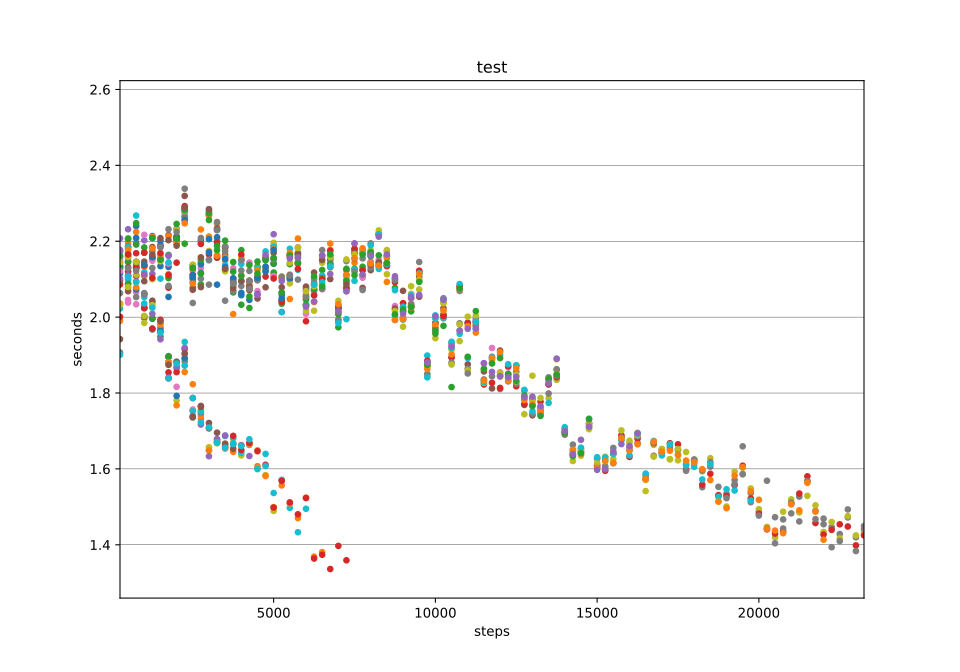

Source data for this figure (header and first rows):
steps, 000, 001, 002, 003, 004, 005, 006, 007, 008, 009, 010, 011, 012, 013, 014, 015, 016, 017, 018, 019, 020, 021, 022
250, 2.159, 2.034, 2.173, 2.132, 2.208, 2.144, 2.152, 2.174, 2.14, 2.133, 2.134, 2.036, 2.161, 2.086, 2.177, 2.096, 2.126, 2.063, 2.143, 2.023, 2.115, 1.99, 2.129
500, 2.146, 2.194, 2.146, 2.185, 2.157, 2.162, 2.179, 2.168, 2.159, 2.185, 2.206, 2.178, 2.207, 2.165, 2.232, 2.132, 2.045, 2.087, 2.1, 2.1, 2.108, 2.077, 2.088
750, 2.24, 2.224, 2.248, 2.168, 2.196, 2.133, 2.066, 2.129, 2.146, 2.268, 2.209, 2.11, 2.191, 2.108, 2.137, 2.129, 2.034, 2.053, 2.112, 2.145, 2.073, 2.078, 2.142
1000, 2.134, 2.132, 2.109, 2.136, 2.202, 2.146, 2.217, 2.17, 2.171, 2.118, 2.138, 2.11, 2.184, 2.17, 2.113, 2.095, 2.029, 1.997, 1.985, 2.053, 2.023, 2.06, 2.06
1250, 2.214, 2.211, 2.158, 2.155, 2.114, 2.185, 2.149, 2.174, 2.1, 2.208, 2.158, 2.181, 2.208, 2.103, , 2.165, 2.038, 1.967, 2.038, 1.969, 1.996, 1.998, 1.997
1500, 2.134, 2.153, 2.152, 2.149, 2.19, 2.189, 2.157, 2.185, 2.147, 2.101, 2.2, 2.164, 2.152, 2.169, , 2.208, 1.969, 1.971, 1.982, 1.961, 1.963, 1.981, 1.949
1750, 2.132, 2.113, 2.164, 2.078, 2.161, 2.216, 2.141, 2.082, 2.107, 2.144, 2.053, 2.213, 2.103, 2.111, , 2.203, 1.838, 1.882, 1.874, 1.894, 1.896, 1.882, 1.897
2000, , 2.198, 2.206, 2.144, 2.233, 2.205, 2.21, 2.202, 2.231, 2.21, 2.213, 2.194, 2.246, 2.209, , 2.188, 1.816, 1.865, 1.78, 1.881, 1.792, 1.768, 2.207
2250, , 2.287, 2.264, 2.286, 2.276, 2.319, 2.256, 2.266, 2.28, 2.282, 2.256, 2.247, 2.282, 2.293, , 2.289, 1.902, 1.883, 1.891, 1.872, 1.892, 1.855, 2.194
2500, , 2.124, 2.1, 2.137, , 2.077, 2.112, 2.093, 2.138, 2.104, 2.104, 2.088, 2.13, 2.111, , 2.072, 1.757, 1.735, 1.753, 1.752, 2.11, 1.823, 2.129
2750, , 2.144, 2.086, 2.202, , 2.079, 2.129, 2.101, 2.145, 2.195, 2.139, 2.231, 2.152, 2.193, , 2.158, 1.74, 1.747, 1.755, 1.752, 2.116, 1.732, 2.115
3000, , 2.212, 2.273, 2.269, , 2.279, 2.284, 2.086, 2.174, 2.15, 2.205, 2.267, 2.273, 2.165, , 2.284, , 1.649, 1.657, 1.71, 2.171, 1.649, 2.256
3250, , 2.247, 2.156, 2.157, , 2.234, 2.162, 2.251, 2.205, 2.201, 2.211, 2.162, 2.176, 2.197, , 2.23, , 1.671, 1.667, 1.669, 2.086, 1.67, 2.188
3500, , 2.15, 2.126, , , 2.164, 2.125, 2.043, 2.121, 2.138, 2.132, 2.158, 2.183, 2.184, , 2.127, , 2.187, 1.665, 1.687, 2.153, 1.653, 2.202
3750, , 2.082, 2.065, , , 2.089, 2.129, 2.069, 2.096, 2.087, 2.093, 2.008, 2.12, 2.102, , 2.076, , 2.09, 1.669, 1.681, 2.102, 1.645, 2.145
4000, , 2.156, 2.177, , , 2.095, 2.15, 2.082, 2.154, 2.14, 2.064, 2.11, 2.033, 2.165, , 2.095, , 2.15, 1.635, 1.643, 2.058, 1.663, 2.109
4250, , 2.073, 2.024, , , 2.071, 2.144, 2.122, 2.093, 2.094, 2.078, 2.085, 2.137, 2.096, , 2.081, , 2.075, 1.668, 1.663, 2.046, 1.664, 2.055
4500, , 2.108, 2.133, , , 2.098, 2.069, 2.097, 2.128, 2.129, 2.06, 2.124, 2.147, 2.104, , 2.049, , 2.102, 1.649, 1.602, 2.104, 1.607, 2.115
4750, , 2.131, 2.15, , , 2.154, 2.154, 2.125, 2.121, 2.173, 2.133, 2.16, 2.152, 2.107, , 2.079, , 2.156, 1.584, 1.639, 2.121, 1.581, 2.153
5000, , 2.111, 2.117, , , 2.154, 2.108, 2.188, 2.196, 2.185, 2.14, 2.179, 2.142, 2.102, , 2.17, , 2.153, 1.489, 1.536, 2.177, 1.499, 2.156
5250, , 2.102, 2.044, , , 2.045, 2.065, 2.013, 2.107, 2.013, 2.059, 2.104, 2.035, 2.04, , 2.079, , 2.106, 1.57, 1.571, 2.05, 1.556, 2.065
5500, , 2.048, 2.105, , , 2.165, 2.112, 2.099, 2.089, 2.18, 2.102, 2.169, 2.14, 2.16, , 2.11, , 2.11, 2.143, 1.497, , 1.509, 2.162
5750, , 2.207, 2.141, , , 2.144, 2.184, 2.169, 2.183, 2.125, 2.164, 2.14, 2.142, 2.127, , 2.167, , 2.099, 2.182, 1.433, , 1.47, 2.156
6000, , 2.059, 2.033, , , 2.076, 2.009, 2.054, 2.017, 2.033, 2.071, 2.049, 2.046, 1.989, , 2.08, , 2.054, 2.068, 1.495, , 1.524, 2.03
6250, , 2.099, 2.072, , , 2.117, 2.06, 2.07, 2.017, 2.103, , 2.04, 2.074, 2.057, , 2.085, , 2.09, 2.081, 2.085, , 1.369, 2.108
6500, , 2.108, 2.124, , , 2.162, 2.074, 2.177, 2.143, 2.109, , 2.102, 2.102, 2.1, , 2.151, , 2.074, 2.085, 2.092, , 1.381, 2.081
6750, , 2.177, 2.162, , , 2.151, 2.142, 2.156, 2.131, 2.139, , , 2.14, 2.175, , 2.1, , 2.132, 2.159, 2.134, , 2.194, 2.165
7000, , 2.022, 2.012, , , 2.023, 2.023, 1.994, 2.043, 2.032, , , 1.973, 2.027, , 2.023, , 1.989, 2.011, 1.984, , 2.034, 2.008
7250, , 2.108, 2.078, , , 2.124, 2.069, 2.091, 2.098, 2.111, , , 2.097, 2.076, , 2.086, , 2.148, 2.152, 1.995, , 2.112, 2.128
7500, , 2.143, 2.127, , , 2.168, 2.177, 2.154, 2.193, 2.125, , , 2.178, 2.18, , 2.169, , 2.12, 2.166, 2.096, , 2.156, 2.11
7750, , 2.108, 2.133, , , 2.169, 2.104, 2.155, 2.112, 2.171, , , 2.125, 2.123, , 2.077, , 2.072, 2.171, 2.178, , 2.181, 2.165
8000, , 2.138, 2.145, , , 2.124, 2.146, 2.131, 2.176, 2.169, , , 2.16, 2.167, , 2.138, , 2.194, 2.171, 2.189, , 2.141, 2.171
8250, , 2.217, , , , 2.134, 2.151, 2.144, 2.222, 2.127, , , 2.138, 2.218, , 2.144, , 2.218, 2.229, 2.219, , 2.136, 2.163
8500, , 2.093, , , , 2.135, 2.134, 2.174, 2.113, 2.162, , , 2.16, 2.135, , 2.143, , 2.142, 2.177, 2.139, , 2.156, 2.143
8750, , 2.102, , , , 1.993, 2.029, 2.102, 2.021, 2.005, , , 2.077, 2.092, , 2.023, , 2.097, 2.016, 2.071, , 1.993, 2.007
9000, , , , , , 2.069, 2.014, 1.994, 2.036, 1.995, , , 2.025, 2.037, , 2.016, , 1.999, 1.975, 2.027, , 1.995, 2.02
9250, , , , , , 2.034, 2.049, 2.05, 2.061, 2.025, , , 2.015, 2.028, , 2.027, , 2.031, 2.081, 2.058, , 2.026, 2.027
9500, , , , , , 2.106, 2.122, 2.145, 2.073, 2.117, , , 2.114, 2.122, , 2.054, , 2.096, 2.099, 2.115, , 2.114, 2.093
9750, , , , , , 1.881, 1.87, 1.88, 1.846, 1.899, , , 1.872, 1.885, , , , 1.851, 1.871, 1.841, , 1.863, 1.874
10000, , , , , , 1.972, 1.962, 1.986, 1.944, 2.005, , , 1.956, 1.985, , , , 1.984, 1.997, 1.997, , 1.979, 1.965
10250, , , , , , 2.024, 2.008, 1.997, 2.036, 1.999, , , 2.006, 2.003, , , , 2.05, 2.039, 2.046, , 2.017, 1.977
10500, , , , , , 1.932, 1.927, 1.893, 1.914, 1.919, , , , 1.894, , , , 1.88, 1.875, 1.935, , 1.902, 1.816
10750, , , , , , 2.078, 1.965, 1.984, 1.937, 1.956, , , , 2.082, , , , 2.069, 1.98, 2.087, , 2.074, 2.075
11000, , , , , , 1.875, 1.984, 1.864, 1.86, 1.986, , , , 1.985, , , , 1.851, 2.001, 1.892, , 1.976, 1.896
11250, , , , , , 1.989, 1.976, 1.995, 1.979, 1.968, , , , 1.985, , , , 1.978, 2.004, 1.988, , 1.959, 2.016
11500, , , , , , 1.857, 1.878, 1.836, 1.864, , , , , 1.822, , , , 1.834, 1.827, 1.828, , 1.833, 1.864
11750, , , , , , 1.812, 1.919, 1.844, 1.879, , , , , 1.827, , , , 1.896, 1.888, 1.893, , 1.891, 1.878
12000, , , , , , 1.912, 1.854, 1.81, 1.843, , , , , 1.814, , , , 1.847, 1.852, 1.901, , 1.908, 1.892
12250, , , , , , 1.831, 1.868, 1.847, 1.837, , , , , 1.871, , , , 1.851, 1.838, 1.876, , 1.832, 1.85
12500, , , , , , 1.872, , 1.856, 1.848, , , , , 1.818, , , , 1.825, 1.831, 1.872, , 1.865, 1.832
12750, , , , , , 1.769, , 1.785, 1.744, , , , , 1.771, , , , 1.806, 1.787, 1.808, , 1.781, 1.793
13000, , , , , , 1.741, , 1.768, 1.845, , , , , 1.784, , , , 1.745, 1.778, 1.752, , 1.77, 1.766
13250, , , , , , 1.761, , 1.747, 1.759, , , , , 1.777, , , , 1.754, 1.787, 1.745, , 1.753, 1.74
13500, , , , , , 1.823, , 1.841, 1.786, , , , , 1.823, , , , 1.799, 1.829, 1.774, , 1.835, 1.837
13750, , , , , , , , 1.863, 1.835, , , , , 1.841, , , , 1.861, 1.889, 1.846, , 1.85, 1.848
14000, , , , , , , , 1.705, 1.707, , , , , 1.695, , , , 1.69, 1.698, 1.71, , 1.698, 1.695
14250, , , , , , , , 1.646, 1.651, , , , , 1.637, , , , 1.664, 1.621, 1.64, , 1.65, 1.633
14500, , , , , , , , 1.644, 1.635, , , , , 1.653, , , , 1.646, 1.647, 1.656, , 1.64, 1.641
14750, , , , , , , , 1.709, 1.705, , , , , 1.721, , , , 1.718, 1.72, 1.73, , 1.714, 1.732
15000, , , , , , , , 1.606, 1.627, , , , , 1.61, , , , 1.627, 1.616, 1.631, , 1.603, 
... 33 more rows
